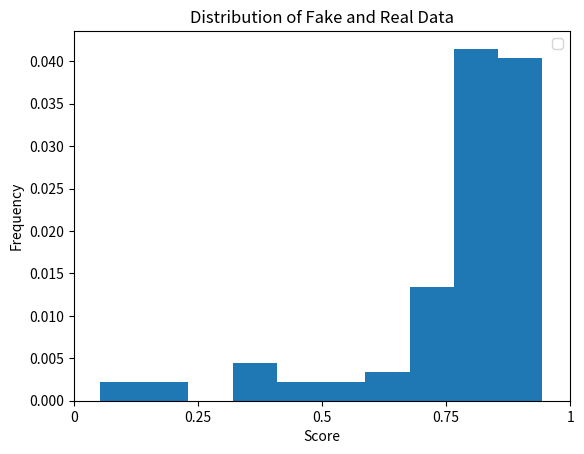

Generate this figure with matplotlib:
import seaborn as sns
import numpy as np
from numpy.random import randn
import matplotlib.pyplot as plot
from matplotlib.ticker import FuncFormatter
from matplotlib.ticker import MultipleLocator, FormatStrFormatter
from matplotlib.backends.backend_pdf import PdfPages

def kl_divergence(reward_pos, reward_neg):
    """
    Two list
    Returns: one number(float)
    """
    reward_pos = np.array(reward_pos)
    reward_neg = np.array(reward_neg)

    di = reward_pos/reward_neg
    di = np.log(di)
    di *= reward_pos
    kl = np.sum(di)
    return kl

def js_divergence(reward_pos, reward_neg):
    reward_pos = np.array(reward_pos)
    reward_neg = np.array(reward_neg)
    return (kl_divergence(reward_pos, reward_neg)+kl_divergence(reward_neg, reward_pos))/2

reward_pos = [0.7818140387535095, 0.8499061465263367, 0.926633358001709, 0.9345168471336365, 0.7372043132781982, 0.12733350694179535, 0.8537020087242126, 0.8534179329872131, 0.832329273223877, 0.8182196021080017, 0.7892539501190186, 0.162649467587471, 0.932776153087616, 0.932776153087616, 0.8594306111335754, 0.8695045113563538, 0.8441696166992188, 0.816753089427948, 0.7654871940612793, 0.8508231043815613, 0.8553133606910706, 0.9172642230987549, 0.8111723065376282, 0.8284408450126648, 0.9290274977684021, 0.7648630142211914, 0.618450403213501, 0.7059414386749268, 0.8703122735023499, 0.7616555094718933, 0.8152179718017578, 0.7611947655677795, 0.7676019668579102, 0.8029031753540039, 0.9442186951637268, 0.9442186951637268, 0.7926897406578064, 0.4059222638607025, 0.8818728923797607, 0.829338550567627, 0.7952554821968079, 0.7793654799461365, 0.9271240234375, 0.8580923676490784, 0.728967010974884, 0.7974061369895935, 0.05208520218729973, 0.5610266327857971, 0.8862481713294983, 0.4125799238681793, 0.8922488689422607, 0.931948721408844, 0.4152723550796509, 0.9171991944313049, 0.841637909412384, 0.36083701252937317, 0.7542094588279724, 0.8720318675041199, 0.7399635314941406, 0.8479228019714355, 0.9415457248687744, 0.8184413909912109, 0.8606622815132141, 0.8085241317749023, 0.9284945130348206, 0.7279478907585144, 0.3323327898979187, 0.9166737198829651, 0.9069528579711914, 0.9159989953041077, 0.915078341960907, 0.8437764048576355, 0.9112547039985657, 0.3482341766357422, 0.6472391486167908, 0.8228392601013184, 0.8427560329437256, 0.6260867714881897, 0.9004082679748535, 0.8014357686042786, 0.8675710558891296, 0.8077619671821594, 0.8765182495117188, 0.9297149777412415, 0.7849712371826172, 0.849456250667572, 0.5156157612800598, 0.7450323700904846, 0.7443411350250244, 0.9197428226470947, 0.8312661051750183, 0.8600392937660217, 0.8434475064277649, 0.8125386238098145, 0.14804202318191528, 0.9155591130256653, 0.782271683216095, 0.8449528217315674, 0.859013020992279, 0.8116948008537292]
reward_neg = [0.7818140387535095, 0.8499061465263367, 0.926633358001709, 0.9345168471336365, 0.7372043132781982, 0.12733350694179535, 0.8537020087242126, 0.8534179329872131, 0.832329273223877, 0.8182196021080017, 0.7892539501190186, 0.162649467587471, 0.932776153087616, 0.932776153087616, 0.8594306111335754, 0.8695045113563538, 0.8441696166992188, 0.816753089427948, 0.7654871940612793, 0.8508231043815613, 0.8553133606910706, 0.9172642230987549, 0.8111723065376282, 0.8284408450126648, 0.9290274977684021, 0.7648630142211914, 0.618450403213501, 0.7059414386749268, 0.8703122735023499, 0.7616555094718933, 0.8152179718017578, 0.7611947655677795, 0.7676019668579102, 0.8029031753540039, 0.9442186951637268, 0.9442186951637268, 0.7926897406578064, 0.4059222638607025, 0.8818728923797607, 0.829338550567627, 0.7952554821968079, 0.7793654799461365, 0.9271240234375, 0.8580923676490784, 0.728967010974884, 0.7974061369895935, 0.05208520218729973, 0.5610266327857971, 0.8862481713294983, 0.4125799238681793, 0.8922488689422607, 0.931948721408844, 0.4152723550796509, 0.9171991944313049, 0.841637909412384, 0.36083701252937317, 0.7542094588279724, 0.8720318675041199, 0.7399635314941406, 0.8479228019714355, 0.9415457248687744, 0.8184413909912109, 0.8606622815132141, 0.8085241317749023, 0.9284945130348206, 0.7279478907585144, 0.3323327898979187, 0.9166737198829651, 0.9069528579711914, 0.9159989953041077, 0.915078341960907, 0.8437764048576355, 0.9112547039985657, 0.3482341766357422, 0.6472391486167908, 0.8228392601013184, 0.8427560329437256, 0.6260867714881897, 0.9004082679748535, 0.8014357686042786, 0.8675710558891296, 0.8077619671821594, 0.8765182495117188, 0.9297149777412415, 0.7849712371826172, 0.849456250667572, 0.5156157612800598, 0.7450323700904846, 0.7443411350250244, 0.9197428226470947, 0.8312661051750183, 0.8600392937660217, 0.8434475064277649, 0.8125386238098145, 0.14804202318191528, 0.9155591130256653, 0.782271683216095, 0.8449528217315674, 0.859013020992279, 0.8116948008537292]

reward_pos = np.array(reward_pos)
reward_neg = np.array(reward_neg)

reward_pos*=100

fig = plot.figure()

ax = fig.add_subplot(1, 1, 1)

plot.hist(reward_pos, bins = 10, density= True)
ax.set_xticks([0, 25, 50, 75, 100])
ax.set_xticklabels(['0', '0.25', '0.5', '0.75','1'])

print(kl_divergence(reward_pos/100, reward_neg))
# sns.displot(reward_pos, kde = False, hue_norm = True, bins= 100)
plot.title("Distribution of Fake and Real Data")
plot.xlabel("Score")
plot.ylabel("Frequency")
plot.legend()
plot.show()

